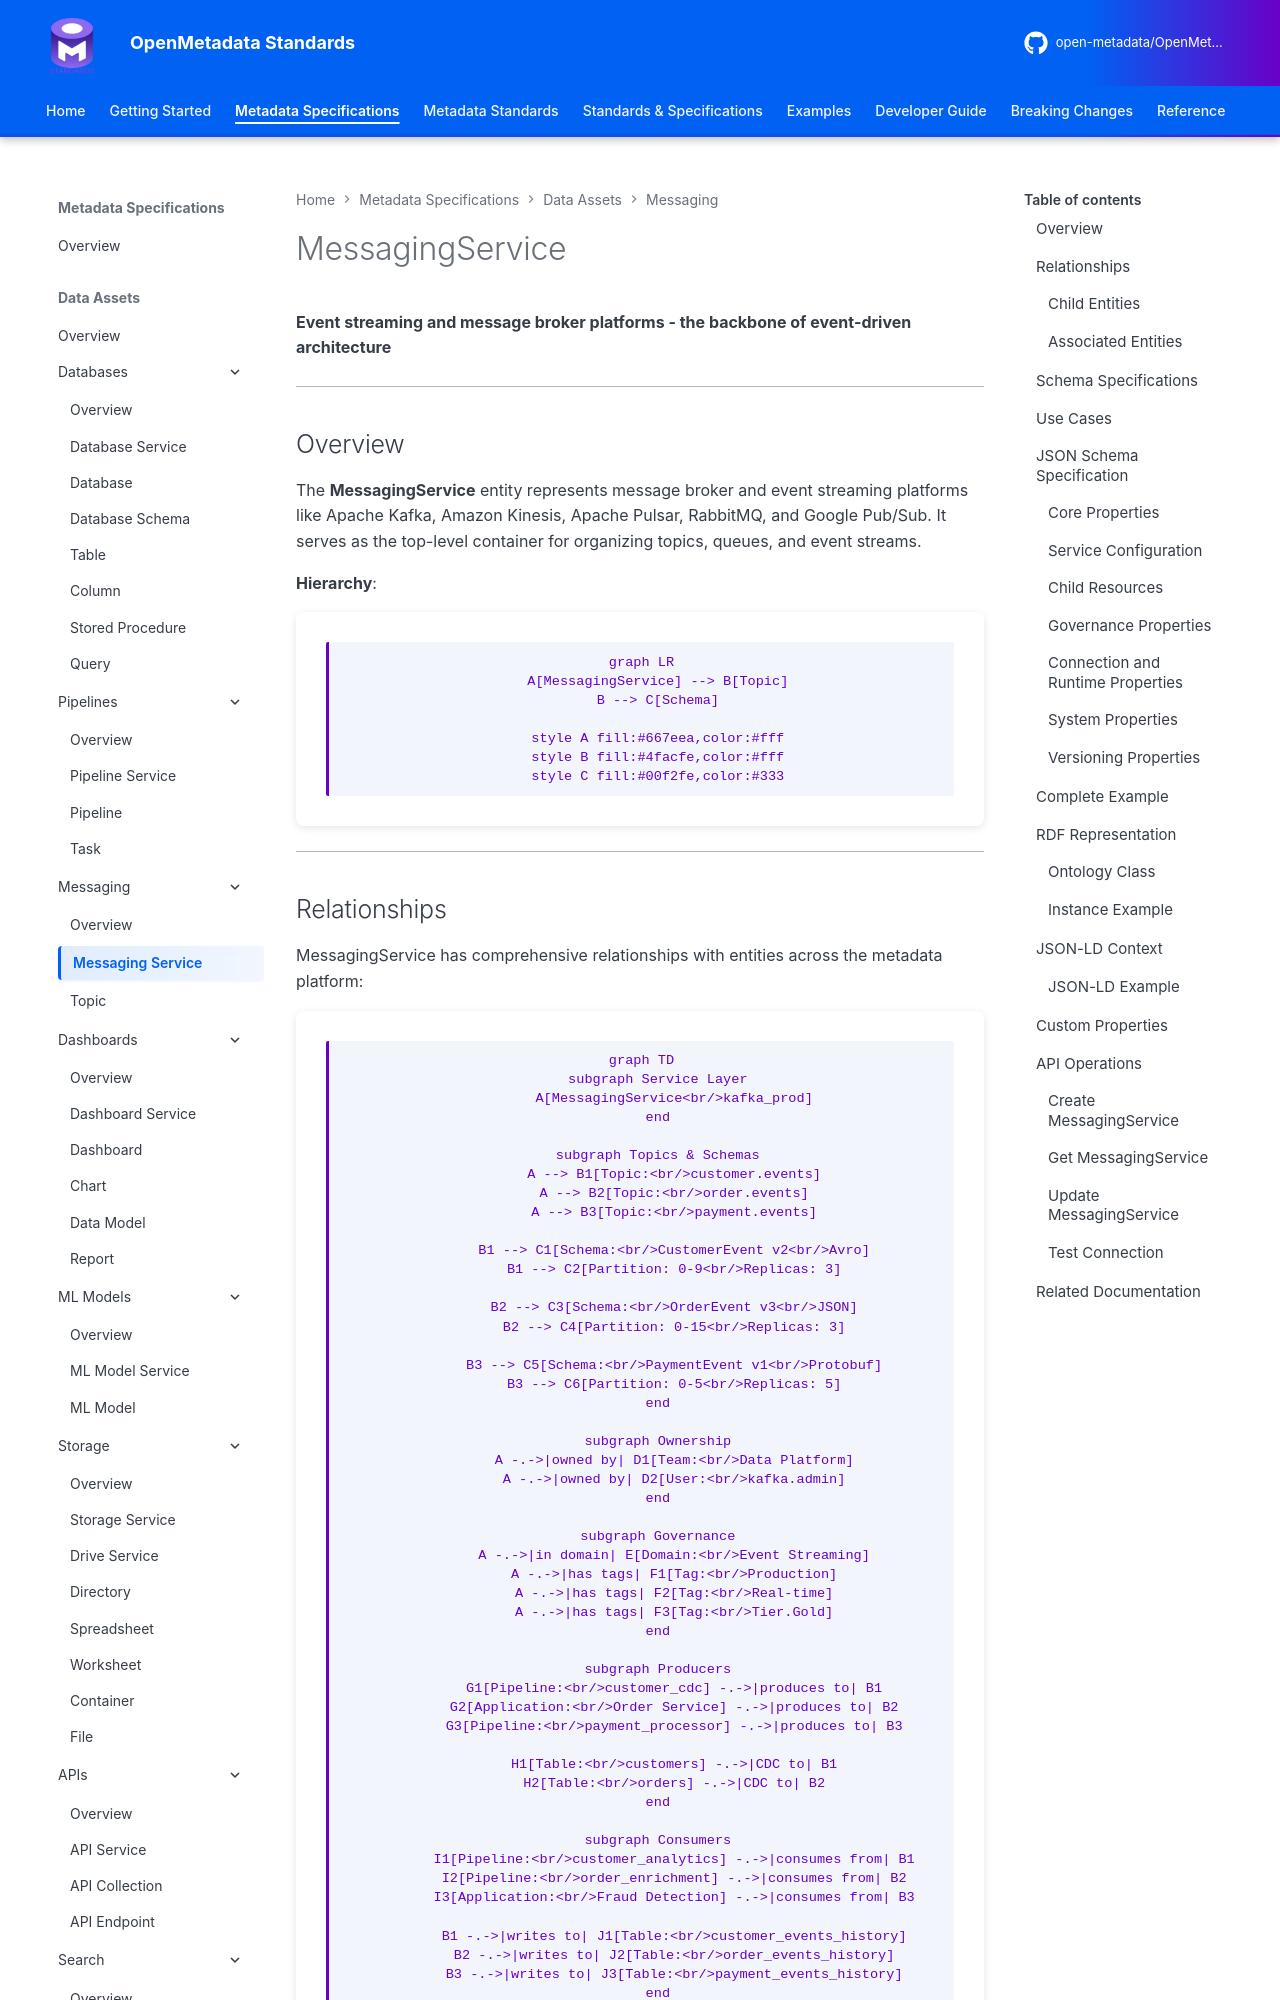

repository: open-metadata/OpenMetadataStandards · page: data-assets/messaging/messaging-service/index.html · generator: mkdocs


# MessagingService

**Event streaming and message broker platforms - the backbone of event-driven architecture**

---

## Overview

The **MessagingService** entity represents message broker and event streaming platforms like Apache Kafka, Amazon Kinesis, Apache Pulsar, RabbitMQ, and Google Pub/Sub. It serves as the top-level container for organizing topics, queues, and event streams.

**Hierarchy**:
```mermaid
graph LR
    A[MessagingService] --> B[Topic]
    B --> C[Schema]

    style A fill:#667eea,color:#fff
    style B fill:#4facfe,color:#fff
    style C fill:#00f2fe,color:#333
```

---
